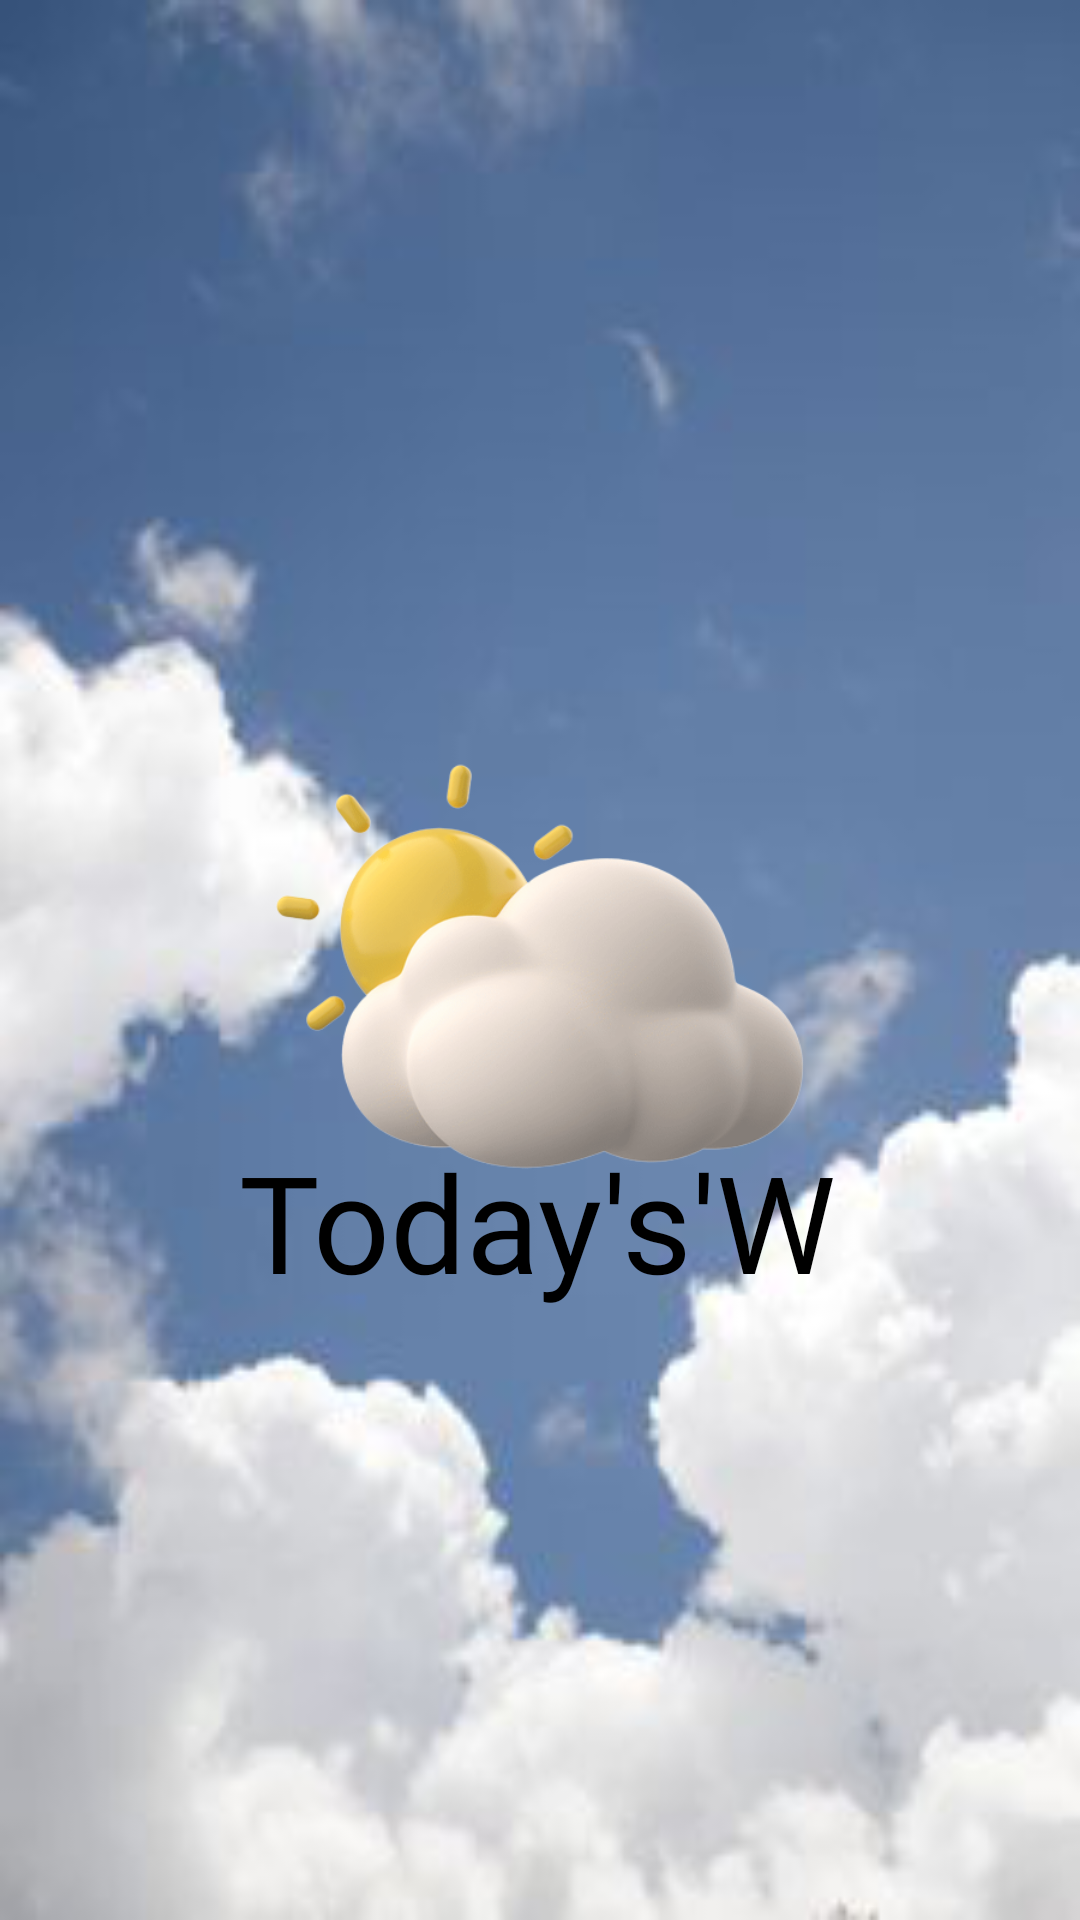

Reconstruct the res/layout file that produces this screen, plus the resources it refers to.
<!-- AndroidManifest.xml: activity theme Theme.AppCompat.Light.NoActionBar -->
<!-- res/layout/activity_splash_screen.xml -->
<?xml version="1.0" encoding="utf-8"?>
<androidx.constraintlayout.widget.ConstraintLayout xmlns:android="http://schemas.android.com/apk/res/android"
    xmlns:app="http://schemas.android.com/apk/res-auto"
    xmlns:tools="http://schemas.android.com/tools"
    android:layout_width="match_parent"
    android:layout_height="match_parent"
    android:background="@drawable/bg_screen"
    tools:context=".SplashScreenActivity">

    <ImageView
        android:id="@+id/WeatherLogo"
        android:layout_width="200dp"
        android:layout_height="200dp"
        android:src="@drawable/ic_cloud"
        app:layout_constraintBottom_toBottomOf="parent"
        app:layout_constraintEnd_toEndOf="parent"
        app:layout_constraintHorizontal_bias="0.497"
        app:layout_constraintStart_toStartOf="parent"
        app:layout_constraintTop_toTopOf="parent"
        app:layout_constraintVertical_bias="0.499" />

    <TextView
        android:layout_width="wrap_content"
        android:layout_height="wrap_content"
        android:fontFamily="@font/pulang"
        android:text="Today's'W"
        android:textColor="@color/black"
        android:textSize="45sp"
        app:layout_constraintBottom_toBottomOf="parent"
        app:layout_constraintEnd_toEndOf="parent"
        app:layout_constraintHorizontal_bias="0.495"
        app:layout_constraintStart_toStartOf="parent"
        app:layout_constraintTop_toTopOf="parent"
        app:layout_constraintVertical_bias="0.65" />


</androidx.constraintlayout.widget.ConstraintLayout>
<!-- resources referenced by this layout -->
<resources>
  <color name="black">#000000</color>
  <!-- drawable bg_screen: png bitmap (drawable-v24, 55129 bytes) -->
  <!-- drawable ic_cloud: png bitmap (drawable-v24, 133041 bytes) -->
</resources>
